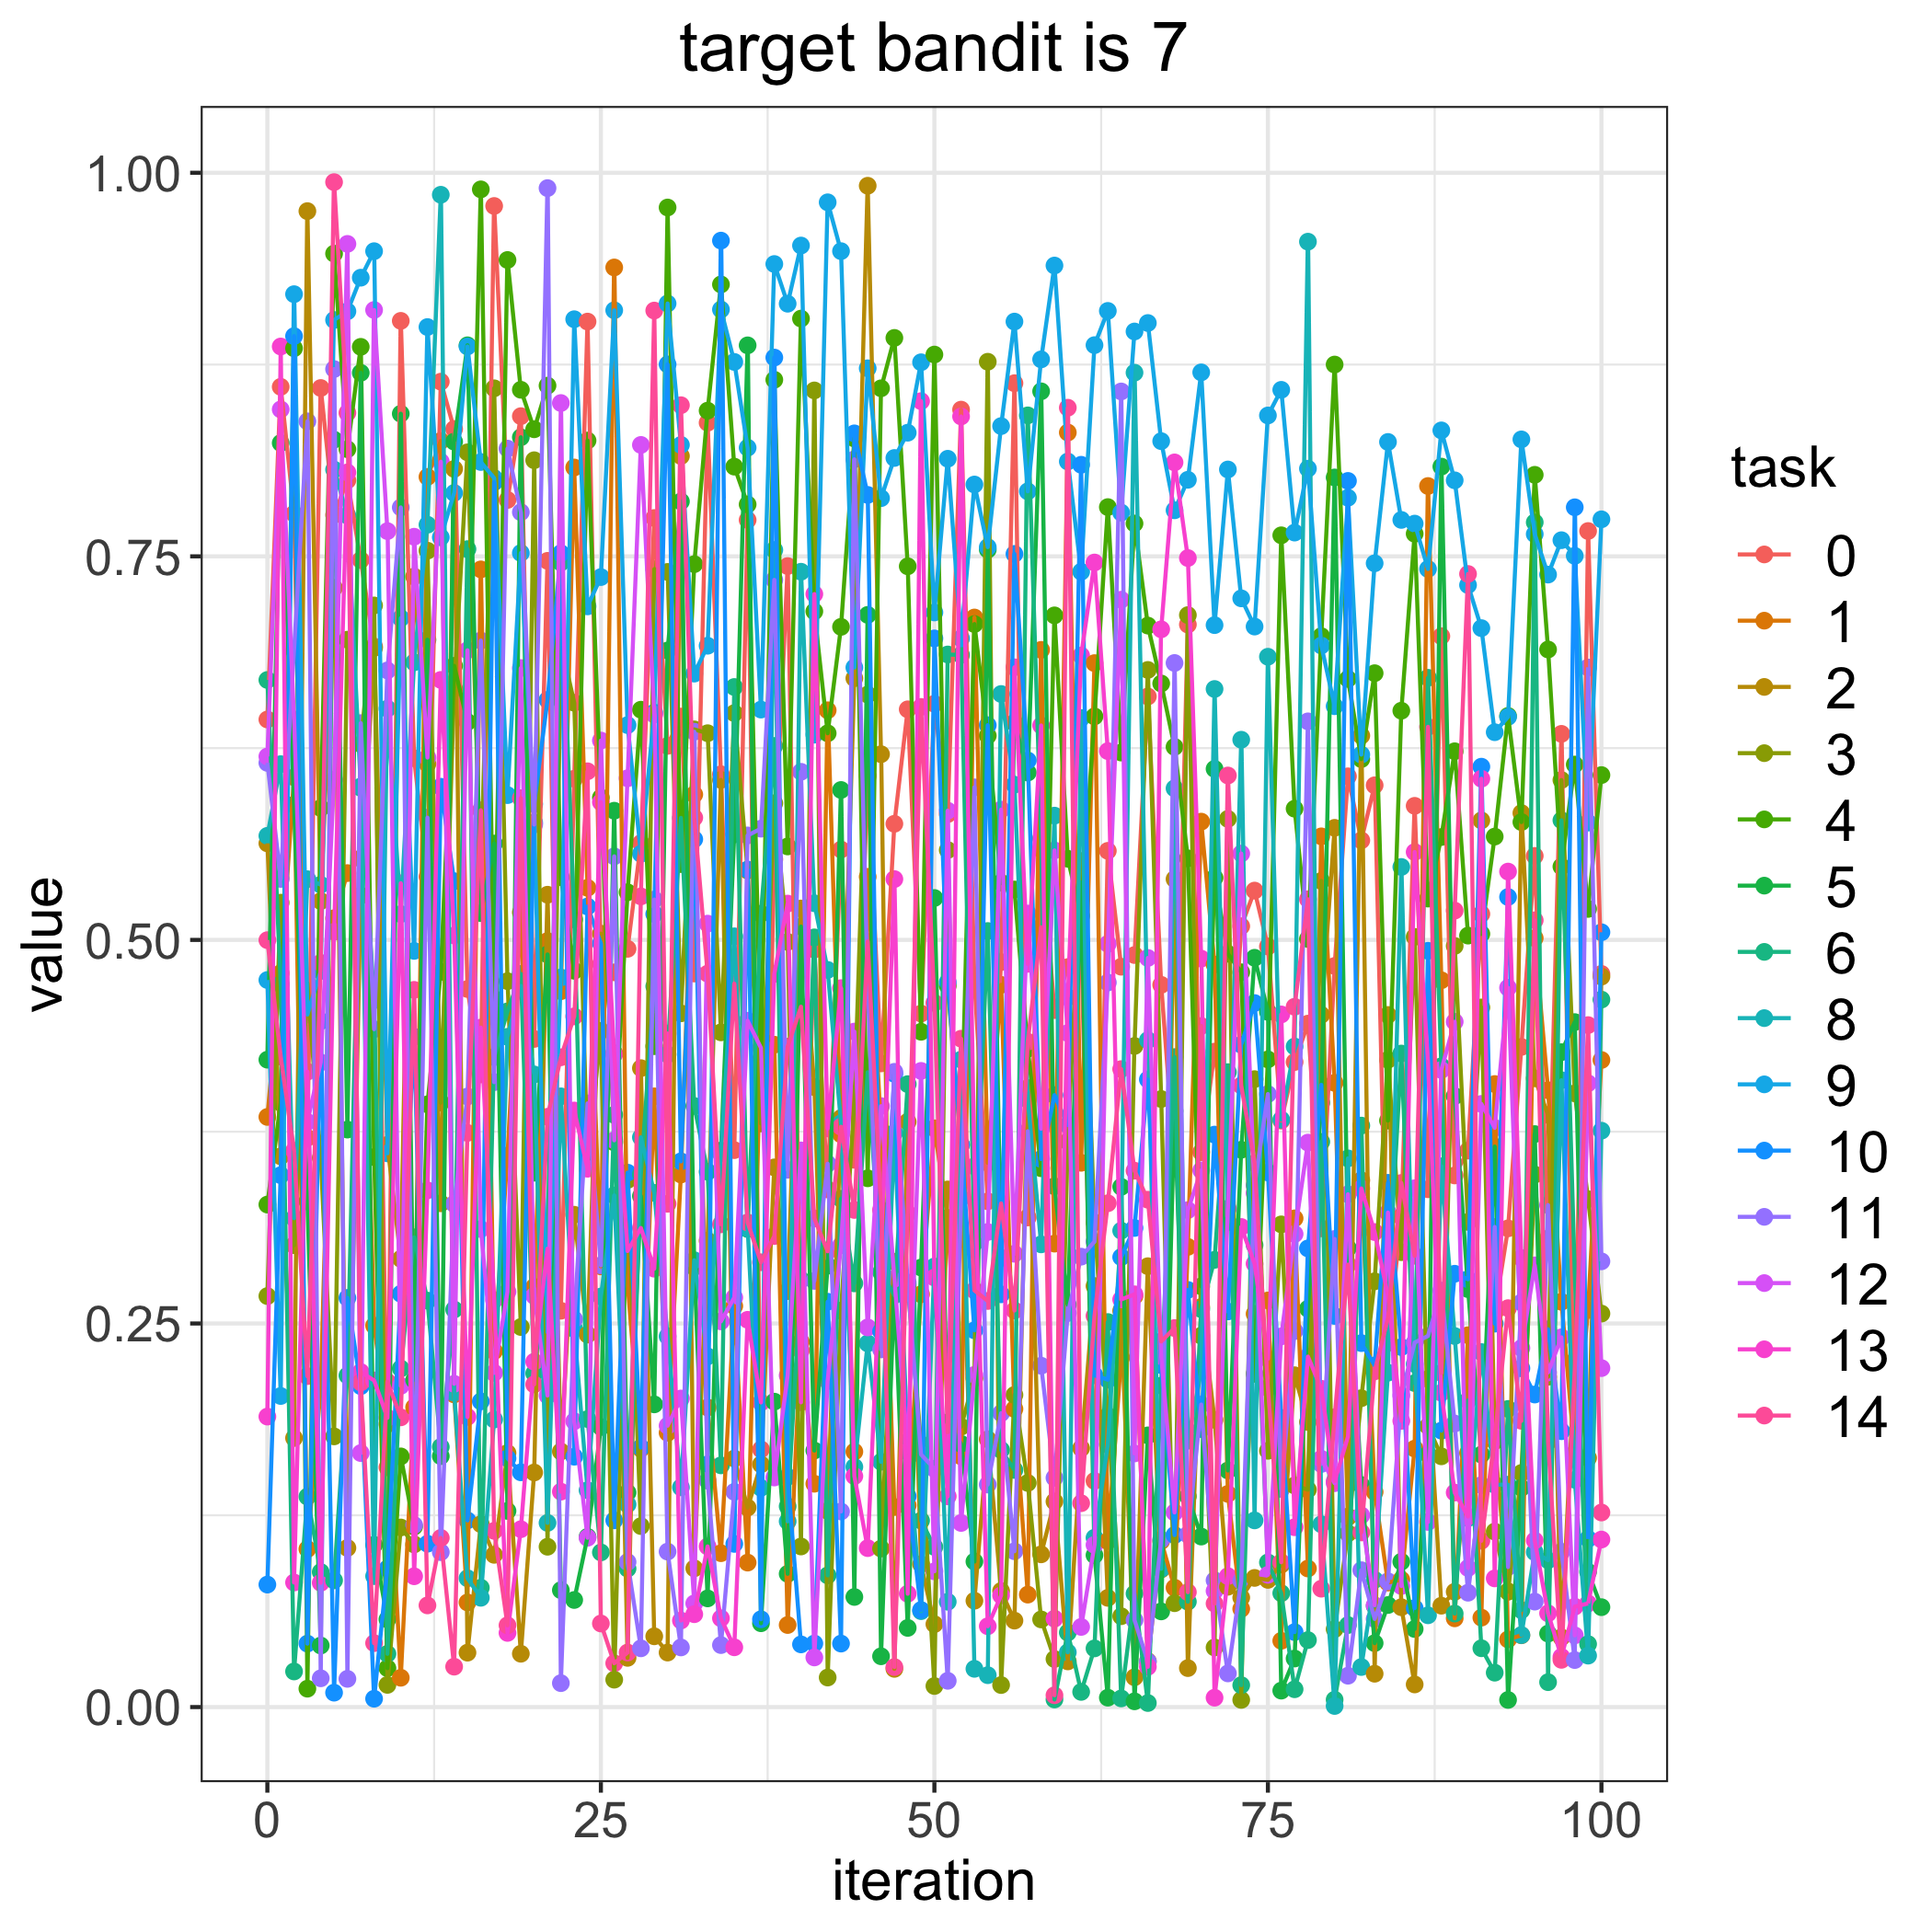

Source data for this figure (header and first rows):
, 0.0, 1.0, 2.0, 3.0, 4.0, 5.0, 6.0, 8.0, 9.0, 10.0, 11.0, 12.0, 13.0, 14.0
0, 0.6437, 0.3846, 0.5629, 0.2679, 0.3275, 0.4219, 0.6694, 0.5678, 0.4739, 0.07983, 0.6154, 0.6196, 0.1893, 0.4999
1, 0.8605, 0.4783, 0.359, 0.5243, 0.3939, 0.8239, 0.4711, 0.6146, 0.2027, 0.3467, 0.5397, 0.8458, 0.8868, 0.424
2, 0.7778, 0.606, 0.1754, 0.3011, 0.8856, 0.5882, 0.02321, 0.3186, 0.9209, 0.8935, 0.6888, 0.6436, 0.08119, 0.3626
3, 0.371, 0.103, 0.975, 0.4718, 0.01198, 0.3296, 0.1372, 0.5396, 0.4513, 0.04136, 0.838, 0.3814, 0.4141, 0.2157
4, 0.8597, 0.2082, 0.5253, 0.3579, 0.586, 0.04011, 0.08799, 0.536, 0.4798, 0.4471, 0.01875, 0.4201, 0.08099, 0.485
5, 0.777, 0.5141, 0.7295, 0.1764, 0.9473, 0.826, 0.08258, 0.8065, 0.9041, 0.009391, 0.8721, 0.6044, 0.5053, 0.9939
6, 0.7996, 0.5436, 0.1037, 0.6957, 0.8198, 0.3764, 0.2161, 0.7766, 0.9097, 0.2667, 0.0184, 0.9536, 0.8047, 0.8435
7, 0.7476, 0.5531, 0.5289, 0.6276, 0.8865, 0.8696, 0.5991, 0.6, 0.9316, 0.2092, 0.6413, 0.1655, 0.2184, 0.2116
8, 0.6913, 0.2486, 0.6903, 0.718, 0.3584, 0.1057, 0.4607, 0.08533, 0.9489, 0.005439, 0.4418, 0.9106, 0.2129, 0.04167
9, 0.1562, 0.1844, 0.3664, 0.01446, 0.02536, 0.05716, 0.03471, 0.6507, 0.3609, 0.0903, 0.6756, 0.7664, 0.1886, 0.212
10, 0.9035, 0.01911, 0.2921, 0.117, 0.1634, 0.843, 0.2207, 0.5168, 0.7097, 0.2694, 0.7819, 0.2094, 0.5369, 0.1888
11, 0.6184, 0.1954, 0.7368, 0.106, 0.1176, 0.2132, 0.3061, 0.6809, 0.4928, 0.4369, 0.1186, 0.7628, 0.08525, 0.4674
12, 0.5412, 0.8018, 0.6147, 0.7537, 0.3928, 0.6957, 0.2649, 0.7706, 0.8995, 0.1065, 0.5797, 0.6189, 0.3368, 0.06627
13, 0.8638, 0.8252, 0.3283, 0.394, 0.4792, 0.1635, 0.1695, 0.9857, 0.7624, 0.5998, 0.101, 0.8117, 0.6695, 0.1103
14, 0.833, 0.2038, 0.807, 0.6637, 0.6786, 0.8248, 0.2591, 0.2049, 0.7913, 0.5383, 0.328, 0.2107, 0.5029, 0.02634
15, 0.468, 0.06818, 0.03546, 0.8178, 0.6421, 0.8875, 0.7547, 0.08397, 0.8868, 0.1217, 0.3979, 0.6888, 0.1891, 0.3742
16, 0.4124, 0.7415, 0.1192, 0.5391, 0.9892, 0.5175, 0.07779, 0.07123, 0.8115, 0.1992, 0.6951, 0.3115, 0.4429, 0.5845
17, 0.9784, 0.232, 0.09923, 0.8595, 0.4616, 0.5628, 0.4236, 0.1874, 0.801, 0.7983, 0.4073, 0.2178, 0.2652, 0.1148
18, 0.7868, 0.3595, 0.1656, 0.4731, 0.9432, 0.1278, 0.4534, 0.4368, 0.5944, 0.1621, 0.8202, 0.2707, 0.04834, 0.05328
19, 0.8414, 0.5179, 0.03475, 0.2477, 0.8586, 0.8276, 0.4778, 0.47, 0.7522, 0.153, 0.7788, 0.6772, 0.1159, 0.5924
20, 0.4355, 0.2739, 0.1529, 0.8126, 0.8328, 0.3483, 0.2175, 0.4123, 0.5765, 0.5886, 0.5752, 0.268, 0.2251, 0.2103
21, 0.7471, 0.4993, 0.5295, 0.1045, 0.8613, 0.4905, 0.3008, 0.12, 0.2444, 0.6564, 0.99, 0.203, 0.2988, 0.3847
22, 0.2583, 0.4666, 0.1666, 0.6934, 0.5409, 0.0762, 0.746, 0.398, 0.4755, 0.7521, 0.01559, 0.8499, 0.1404, 0.4235
23, 0.605, 0.8079, 0.3209, 0.6546, 0.4799, 0.06979, 0.5133, 0.2464, 0.9045, 0.1632, 0.2527, 0.1863, 0.3888, 0.4502
24, 0.903, 0.534, 0.2428, 0.3563, 0.8255, 0.111, 0.1877, 0.1413, 0.7174, 0.5218, 0.3935, 0.1103, 0.3509, 0.6099
25, 0.4843, 0.2872, 0.5041, 0.4407, 0.5928, 0.1825, 0.1008, 0.2676, 0.7365, 0.4977, 0.2879, 0.6299, 0.5898, 0.05446
26, 0.4789, 0.9383, 0.4261, 0.01786, 0.368, 0.5842, 0.386, 0.3335, 0.9104, 0.1217, 0.5545, 0.3694, 0.4254, 0.02854
27, 0.4942, 0.276, 0.03208, 0.3435, 0.531, 0.1398, 0.09025, 0.1321, 0.64, 0.3483, 0.09454, 0.6054, 0.2972, 0.03554
28, 0.5631, 0.1684, 0.4164, 0.118, 0.65, 0.333, 0.3472, 0.3713, 0.5561, 0.1691, 0.03829, 0.8226, 0.3122, 0.5284
29, 0.775, 0.3981, 0.04612, 0.7416, 0.4307, 0.1973, 0.4698, 0.3352, 0.6482, 0.5168, 0.5263, 0.6469, 0.2857, 0.9102
30, 0.6265, 0.1788, 0.03553, 0.7398, 0.9774, 0.6886, 0.4254, 0.2416, 0.9148, 0.8751, 0.1013, 0.1834, 0.439, 0.328
31, 0.6456, 0.3471, 0.8154, 0.4521, 0.5494, 0.7858, 0.5795, 0.1432, 0.8226, 0.3557, 0.03887, 0.2011, 0.05641, 0.8485
32, 0.4781, 0.5948, 0.09043, 0.6372, 0.7449, 0.2868, 0.3918, 0.2912, 0.6736, 0.5656, 0.6357, 0.06755, 0.06052, 0.5797
33, 0.8371, 0.1953, 0.304, 0.6347, 0.845, 0.07083, 0.3489, 0.2286, 0.6917, 0.1582, 0.1475, 0.5106, 0.1047, 0.478
34, 0.608, 0.1003, 0.6043, 0.4398, 0.9272, 0.3627, 0.1575, 0.3608, 0.9109, 0.9558, 0.0404, 0.2514, 0.05787, 0.3146
35, 0.363, 0.2614, 0.162, 0.6478, 0.8085, 0.5688, 0.6649, 0.5024, 0.8767, 0.1064, 0.1403, 0.2669, 0.03895, 0.4715
36, 0.7737, 0.09416, 0.13, 0.5452, 0.7838, 0.8875, 0.3116, 0.3121, 0.8208, 0.5459, 0.5681, 0.4473, 0.2524, 0.3159
37, 0.168, 0.4432, 0.1582, 0.3804, 0.4223, 0.05463, 0.5171, 0.1429, 0.6501, 0.05723, 0.5725, 0.4296, 0.1985, 0.2899
38, 0.5526, 0.4317, 0.3517, 0.5891, 0.8651, 0.1991, 0.6264, 0.7542, 0.9405, 0.8796, 0.7347, 0.1496, 0.4778, 0.307
39, 0.7437, 0.05348, 0.2711, 0.4987, 0.5609, 0.08685, 0.1308, 0.1211, 0.9147, 0.1501, 0.3502, 0.2161, 0.5237, 0.4305
40, 0.2325, 0.238, 0.5205, 0.1047, 0.905, 0.5087, 0.2785, 0.74, 0.9526, 0.04085, 0.6096, 0.3628, 0.1986, 0.4565
41, 0.4937, 0.1456, 0.404, 0.8581, 0.7141, 0.1672, 0.5017, 0.5239, 0.6338, 0.04144, 0.2778, 0.03234, 0.7254, 0.3185
42, 0.3374, 0.6497, 0.1279, 0.01925, 0.6347, 0.2877, 0.08583, 0.4804, 0.9807, 0.2642, 0.3541, 0.2126, 0.3771, 0.2971
43, 0.5589, 0.3733, 0.3839, 0.2584, 0.704, 0.5977, 0.3313, 0.3804, 0.9489, 0.04138, 0.1275, 0.301, 0.4686, 0.3782
44, 0.3567, 0.1665, 0.6705, 0.3941, 0.8268, 0.07177, 0.2761, 0.1565, 0.6775, 0.8302, 0.8132, 0.4403, 0.1505, 0.324
45, 0.6069, 0.5411, 0.9915, 0.6599, 0.3446, 0.7119, 0.4138, 0.2371, 0.8726, 0.79, 0.4697, 0.2475, 0.1036, 0.499
46, 0.4195, 0.3756, 0.621, 0.1033, 0.8595, 0.0331, 0.2834, 0.1598, 0.7879, 0.2448, 0.2331, 0.3917, 0.2979, 0.3239
47, 0.5757, 0.1304, 0.02491, 0.2902, 0.8924, 0.275, 0.2684, 0.3743, 0.8141, 0.4127, 0.414, 0.2791, 0.5396, 0.02609
48, 0.6503, 0.1315, 0.3815, 0.275, 0.7435, 0.0516, 0.406, 0.1729, 0.8306, 0.1374, 0.2767, 0.1664, 0.07386, 0.3217
49, 0.452, 0.269, 0.09311, 0.1713, 0.4401, 0.2865, 0.1215, 0.06251, 0.8765, 0.06326, 0.1646, 0.4146, 0.8512, 0.6519
50, 0.6539, 0.3772, 0.05403, 0.01372, 0.8815, 0.5273, 0.1044, 0.2871, 0.7134, 0.6965, 0.1553, 0.08846, 0.2799, 0.4589
51, 0.582, 0.3189, 0.3374, 0.5586, 0.4701, 0.1856, 0.686, 0.06863, 0.8136, 0.4725, 0.01711, 0.5842, 0.1373, 0.1792
52, 0.8456, 0.1634, 0.3479, 0.1827, 0.3664, 0.1716, 0.6857, 0.422, 0.6965, 0.3665, 0.3318, 0.12, 0.8412, 0.4356
53, 0.4724, 0.7101, 0.0693, 0.2143, 0.7059, 0.09486, 0.3025, 0.02493, 0.7968, 0.2455, 0.5994, 0.2165, 0.3525, 0.2716
54, 0.3296, 0.3548, 0.1745, 0.8768, 0.6331, 0.7544, 0.5058, 0.02078, 0.756, 0.6399, 0.145, 0.3096, 0.05268, 0.2647
55, 0.4856, 0.4707, 0.07567, 0.01435, 0.5374, 0.2928, 0.1676, 0.6603, 0.8349, 0.269, 0.1916, 0.5849, 0.07277, 0.3282
56, 0.8629, 0.1943, 0.05634, 0.2034, 0.5329, 0.6416, 0.1545, 0.6012, 0.903, 0.7516, 0.1016, 0.2954, 0.6777, 0.2585
57, 0.3191, 0.07329, 0.4035, 0.1461, 0.4291, 0.6091, 0.8419, 0.3959, 0.7924, 0.617, 0.3753, 0.5172, 0.4844, 0.4336
58, 0.5592, 0.689, 0.09955, 0.05712, 0.3512, 0.8576, 0.5662, 0.3016, 0.8784, 0.3572, 0.2225, 0.377, 0.6398, 0.5082
59, 0.4543, 0.3021, 0.134, 0.03131, 0.7115, 0.3394, 0.004948, 0.581, 0.9395, 0.3988, 0.1494, 0.5583, 0.05763, 0.0077
... 41 more rows
